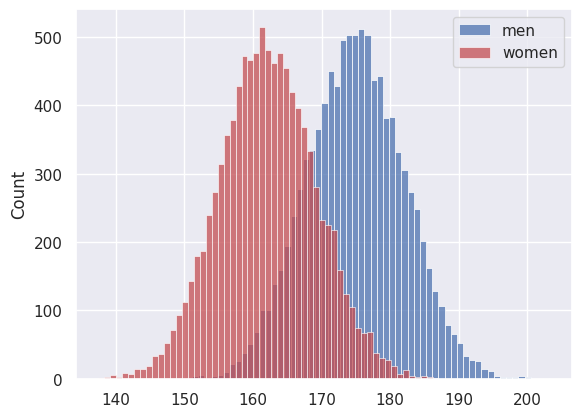

Source code (Python):
#!/usr/bin/env python
# coding: utf-8

# # Simulation Exercises
# 
# <img src="https://raw.githubusercontent.com/jillxoreilly/StatsCourseBook/main/images/tallVshort.jpg" width=25% alt="(display image of two people of different height)" >
# 
# 

# ### Set up Python libraries
# 
# As usual, run the code cell below to import the relevant Python libraries

# In[1]:


# Set-up Python libraries - you need to run this but you don't need to change it
import numpy as np
import matplotlib.pyplot as plt
import scipy.stats as stats
import pandas 
import seaborn as sns
sns.set_theme()


# ## Simulated sampling - <tt>for</tt> loop
# 
# Men are taller than women. But if you collect samples of 5 random men and 5 random women, how likely is it that the average height of the women will exceed the average height of the men?
# 
# ### Create some data
# 
# We are going to start by creating some fake data (great start to your degree!). These are the heights of 10,000 simmulated (made up) men and 10,000 simulated women, which will have the same distribution as the real heights of men and women in the UK.
# 
# For today you really don't need to worry about how I'm creating these simulated heights.
# 
# I'm also going to plot a histogram of each distribution - you don't need to worry about the code for that either as there will be a session on plotting data later on.

# In[2]:


men = np.random.normal(175,7, [10000])
women = np.random.normal(162,7, [10000])

sns.histplot(men, color='b', label='men')
sns.histplot(women, color='r', label='women')
plt.legend()


# We can see that on average men are taller than women, but some women are taller than some men.

# ### Pick a random individual
# 
# We are now going to pick a random man from our array <tt>men</tt>, using the <tt>numpy</tt> method <a href="https://numpy.org/doc/stable/reference/random/generated/numpy.random.choice.html"><tt>numpy.random.choice()</tt></a>

# In[3]:


# choose 1 man from the array "men", without replacement
m = np.random.choice(men, 1, replace=False)
print(m) # this is his height


# Let's also pick a random woman. 

# In[4]:


w = np.random.choice(women, 1, replace=False)
print(w) # this is his height


# Is the woman taller than the man?

# In[5]:


w>m


# ... probably not, although in some cases she will be (it's random)                                             

# ### Repeat lots of times
# 
# If we pick 100 man-woman pairs, in how many pairs will the woman be taller than the man?
# 
# Let's simulate it with a <tt>for</tt> loop

# In[6]:


woman_taller = np.empty(100) # create an empty array to store the results

for i in range(100):
    m = np.random.choice(men, 1, replace=False)
    w = np.random.choice(women, 1, replace=False)
    woman_taller[i]=w>m

woman_taller


# Hm, what happened?
# 
# Each time we checked if the woman was taller (<tt>w>m</tt>) and put the result into a <tt>numpy</tt> array, where:
# <ul>
#     <li><tt>True</tt> becomes 1
#     <li><tt>False</tt> becomes 0
# </ul>
# 
# It would be handy if we could automatically count the 1s - we do this by simply adding up (or 'summing') all the values in the array using <tt>numpy.sum()</tt>.

# In[7]:


woman_taller = np.empty(100) # create an empty array to store the results

for i in range(100):
    m = np.random.choice(men, 1, replace=False)
    w = np.random.choice(women, 1, replace=False)
    woman_taller[i]=w>m

count = np.sum(woman_taller) # this counts how many 'True's there are in the array

print('the woman was taller ' + str(count) + '/100 times')


# Try running the block above a few times. 
# 
# You should get a different number of pairs where the woman is taller each time you run it.

# ### n = 5
# 
# Now we are going to do the same thing, but instead of comparing an individual man to an individual woman each time, we are going to pick 5 men and 5 women, and compare the mean heights for each group.
# 
# Also, you are going to write this one yourself!
# 
# Here are some hints:

# In[8]:


# This code picks 1 person from the array "men" - how could you change it to pick 5?
# try it and see if it works!
m = np.random.choice(men, 1, replace=False)
print(m)


# In[9]:


# This code gets the mean of an array "m"
m.mean()


# ### Further exercises
# 
# Once you have your code running, you might find you don't get many cases where the mean height of 5 women exceeds the mean height of 5 men.
# 
# <ul>
# <li> Try increasing the number of samples from 100 to 10,000 
# <li> Try varying the sample size - how does the chance of the mean height of women exceeding the mean height of men depend on the sample size?

# ## Simulated sampling - <tt>while</tt> loop
# 
# Can you make a new simulation that counts how many samples of size 5 we need to check before we find one where the mean height of the women exceeds the mean height of the men?
# 
# You will need to refer to the exercises on simulating dice rolls with the <tt>while</tt> loop

# In[ ]:




